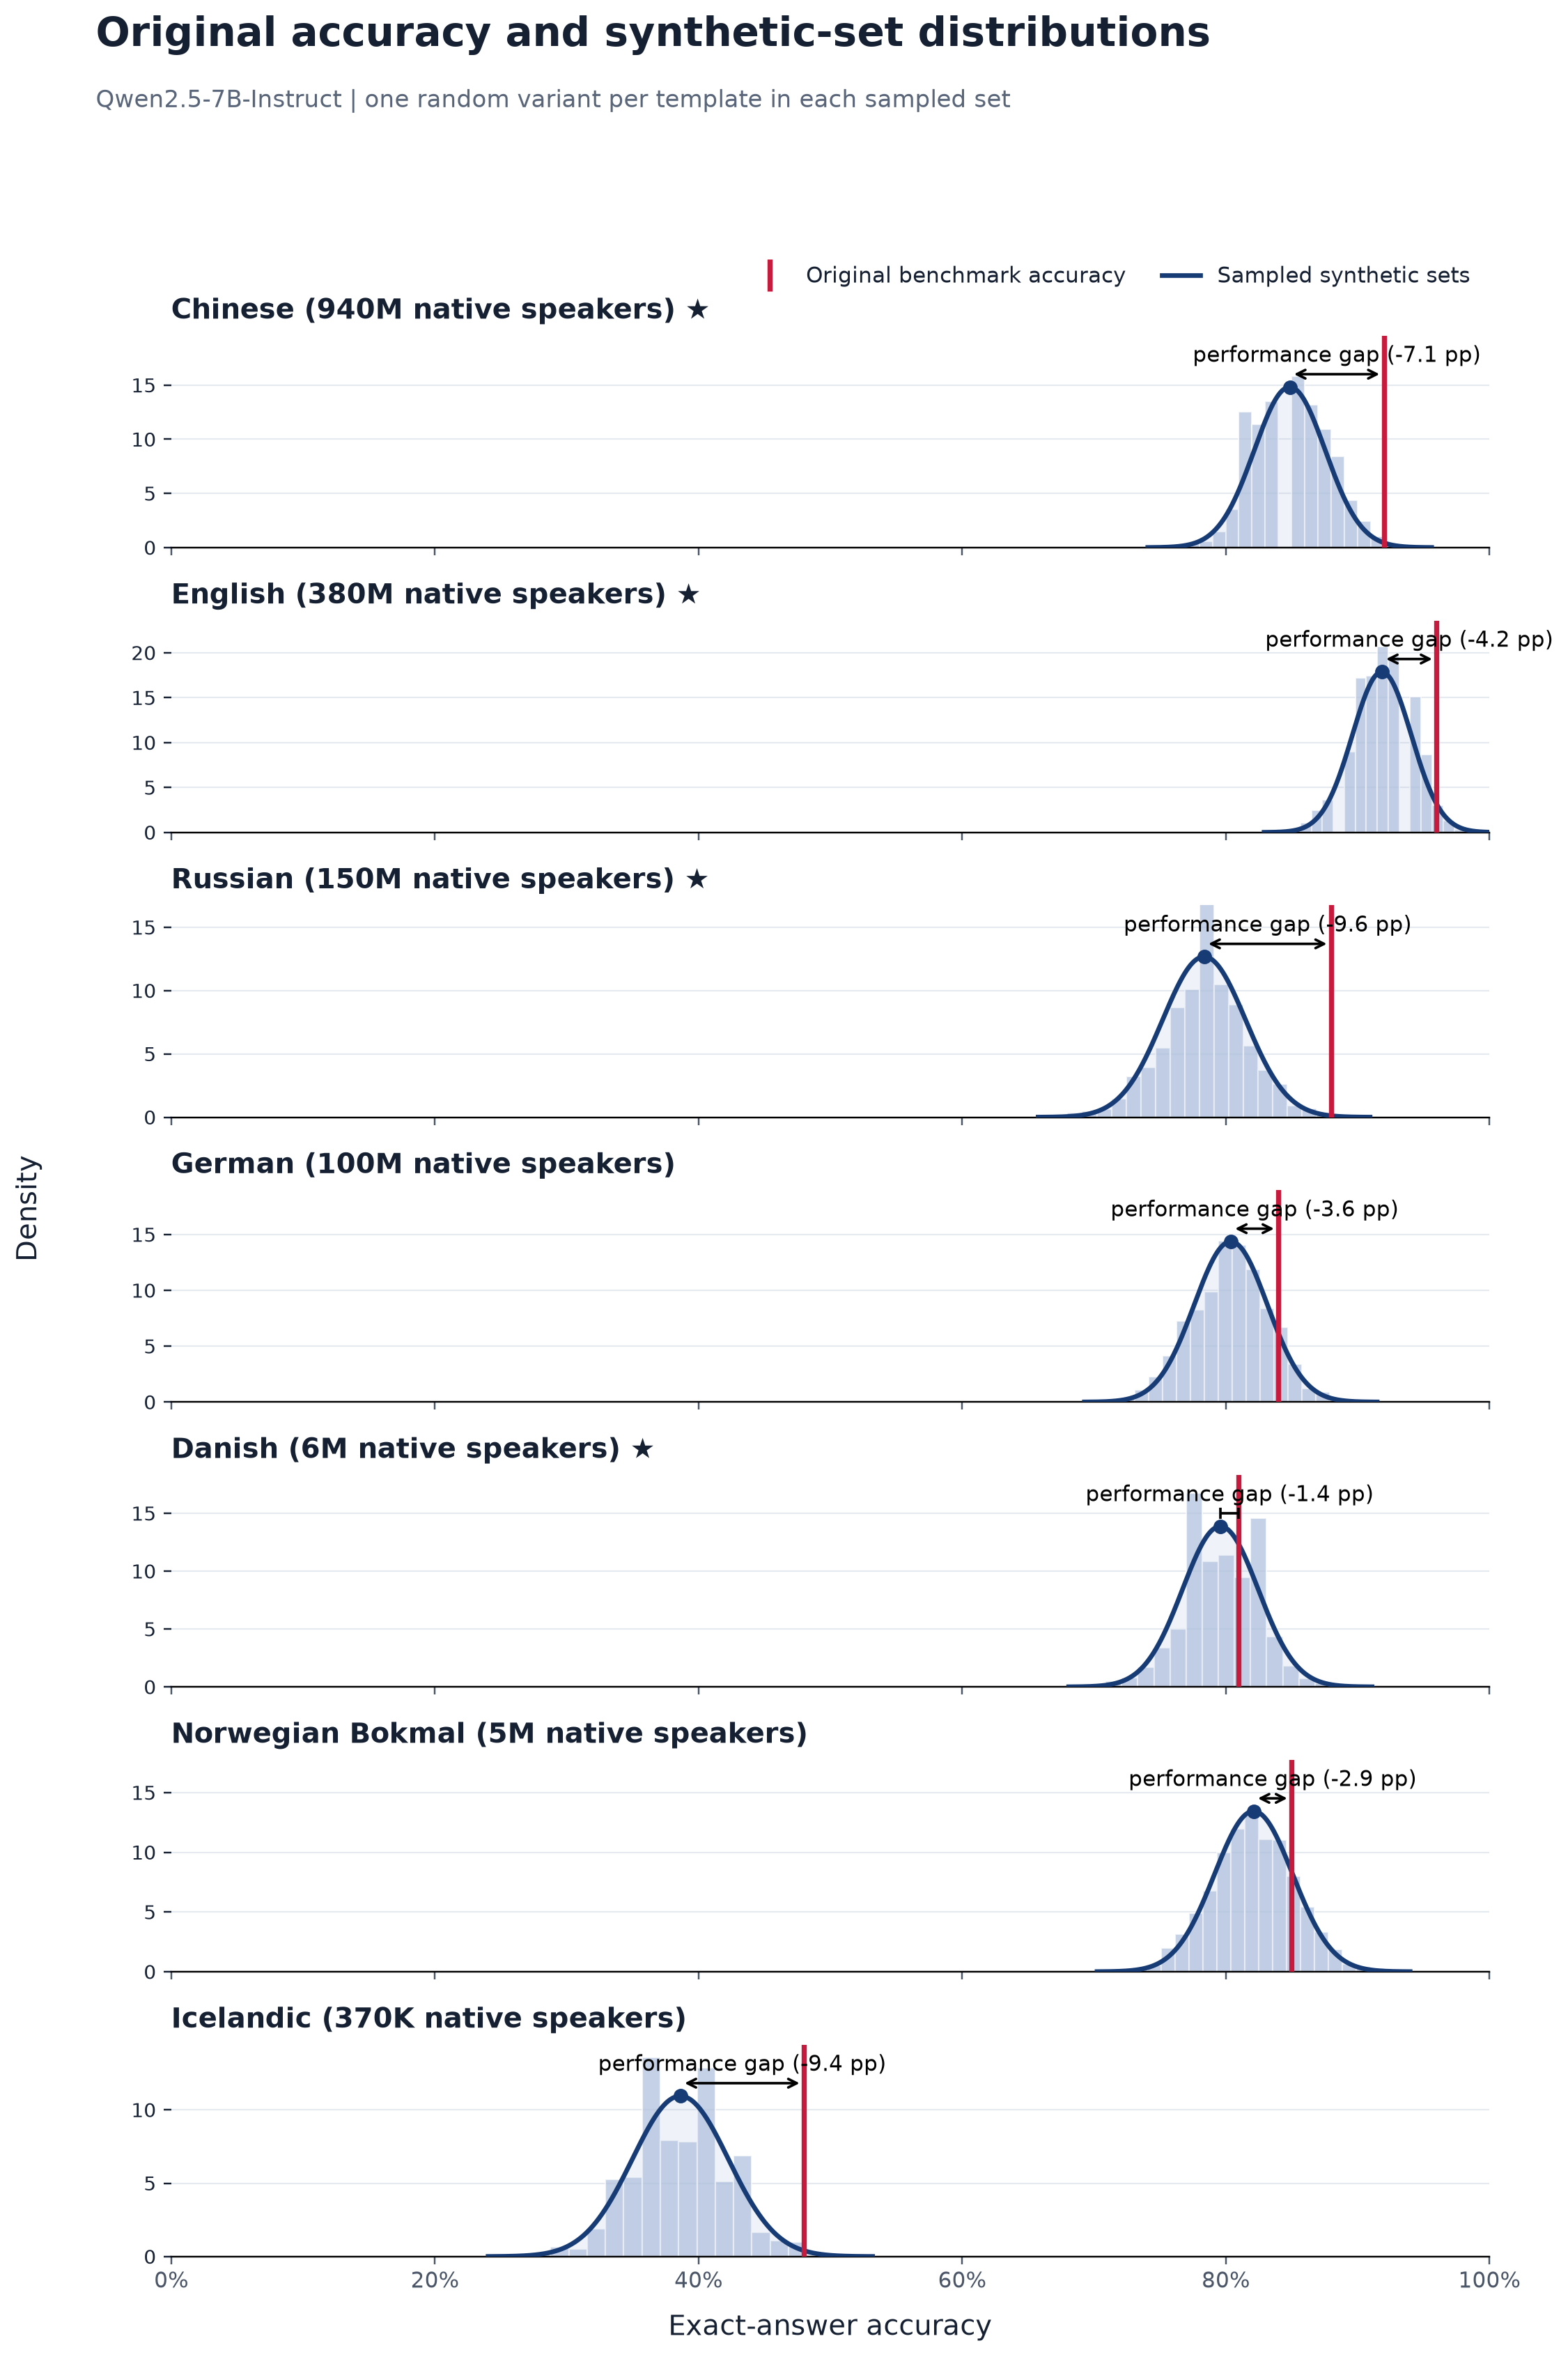

The table this chart was drawn from, first rows:
language, language_label, original_accuracy, synthetic_sampled_mean, synthetic_sampled_std, synthetic_minus_original_pp, paired_models, source_templates, sampled_sets
zho, Chinese, 0.92, 0.8486, 0.02691, -7.139, 1, 100, 2000
eng, English, 0.96, 0.9185, 0.02233, -4.152, 1, 100, 2000
rus, Russian, 0.88, 0.7837, 0.03147, -9.635, 1, 100, 2000
deu, German, 0.84, 0.8039, 0.02776, -3.611, 1, 100, 2000
dan, Danish, 0.81, 0.796, 0.02876, -1.402, 1, 100, 2000
nob, Norwegian Bokmal, 0.85, 0.8212, 0.02968, -2.881, 1, 100, 2000
isl, Icelandic, 0.48, 0.3863, 0.03646, -9.369, 1, 100, 2000
